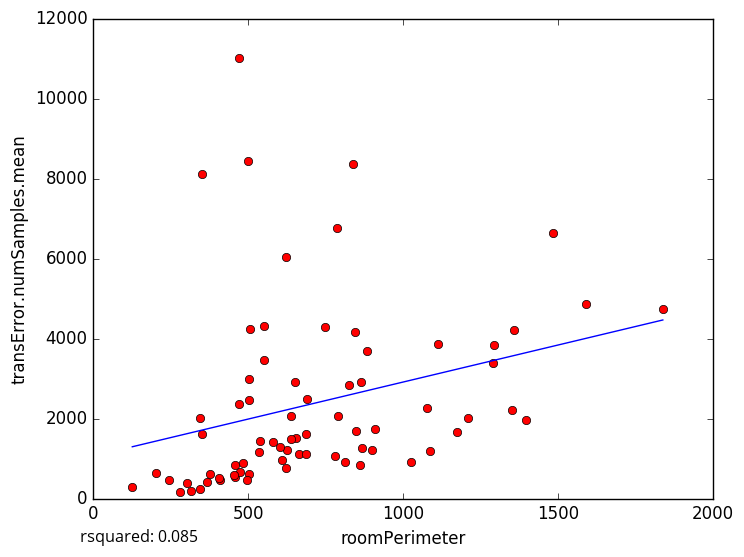

Source data for this figure (header and first rows):
roomPerimeter, transError.numSamples.mean
1589, 4854
1351, 2208
458.6, 533.7
125.9, 281
302.6, 375.8
501.1, 2983
1837, 4729
688.9, 2495
662.8, 1110
345.1, 244.5
456.3, 830.8
315.9, 180.0
243.4, 450.7
409.7, 456.1
203.8, 628.1
608.5, 955
811.7, 914
789.4, 2060
498.2, 8438
349.5, 1611
623.1, 6026
506.2, 4246
469.6, 2370
470.6, 11004
343.4, 2018
349.6, 8121
503.2, 2459
824.3, 2825
481.5, 898
859.1, 845.5
1024, 908.2
1484, 6648
1209, 2005
1174, 1650
537.2, 1444
845, 4167
279.6, 160.7
780.9, 1054
909.1, 1731
623.4, 1207
787.2, 6764
552, 4318
655.1, 1502
1086, 1183
1357, 4220
1113, 3852
636.6, 2071
883.3, 3697
638.5, 1493
1291, 3379
474.8, 655.8
502.3, 619.8
687.9, 1611
1293, 3842
602.6, 1279
864.2, 2907
846.7, 1698
687.5, 1120
454.8, 581.0
406.4, 510.3
... 18 more rows
